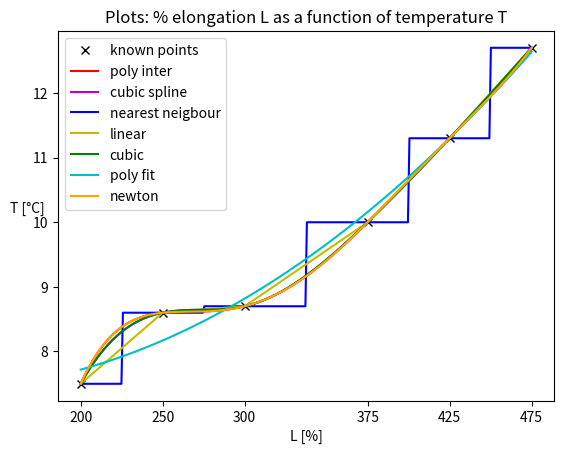

This figure's Python source:
"""
   :::     :::     :::     :::        ::::::::::: ::::::::      ::: ::::::::::: :::::::: ::::::::::: :::    :::  :::::::: 
  :+:     :+:   :+: :+:   :+:            :+:    :+:    :+:   :+: :+:   :+:    :+:    :+:    :+:     :+:    :+: :+:    :+: 
 +:+     +:+  +:+   +:+  +:+            +:+    +:+         +:+   +:+  +:+    +:+    +:+    +:+     +:+    +:+ +:+         
+#+     +:+ +#++:++#++: +#+            +#+    :#:        +#++:++#++: +#+    +#+    +:+    +#+     +#+    +:+ +#++:++#++   
+#+   +#+  +#+     +#+ +#+            +#+    +#+   +#+# +#+     +#+ +#+    +#+    +#+    +#+     +#+    +#+        +#+    
#+#+#+#   #+#     #+# #+#            #+#    #+#    #+# #+#     #+# #+#    #+#    #+#    #+#     #+#    #+# #+#    #+#     
 ###     ###     ### ########## ########### ########  ###     ### ###     ########     ###      ########   ########       
 

* Author:      valigatotuS
* Created:     7/10/2021
* Modified:    /
 
"""

import numpy as np
import matplotlib.pyplot as plt
import scipy.interpolate as sci
from scipy.interpolate import CubicSpline

def main():
    x = np.array([200,250,300,375,425,475])
    y = np.array([7.5,8.6,8.7,10.0,11.3,12.7])
    xi = np.linspace(x[0],x[-1], 300)
    
    #----------------------solutions----------------------------#
    sol_1 = poly_inter(x,y)
    sol_2 = CubicSpline(x, y)
    sol_3_nnb = sci.interp1d(x, y, kind = "nearest")
    sol_3_lin = sci.interp1d(x, y, kind = "linear")
    sol_3_cub = sci.interp1d(x, y, kind = "cubic")
    sol_4 = np.poly1d(np.polyfit(x, y, 2)) # or greater exp for better fitting
    sol_5 = newton(x,y)
    #-------------------------plots-----------------------------#
    fig, ax = plt.subplots()
    ax.plot(x, y, 'kx', label='known points')    
    #-----sol_1------#
    pol = ax.plot(xi, sol_1(xi), 'r-', label='poly inter')
    #-----sol_2------#
    cubs = ax.plot(xi, sol_2(xi), 'm-', label='cubic spline')
    #-----sol_3------#
    nnb = ax.plot(xi, sol_3_nnb(xi), 'b-', label='nearest neigbour')
    lin = ax.plot(xi, sol_3_lin(xi), 'y-', label='linear')
    cub = ax.plot(xi, sol_3_cub(xi), 'g-', label='cubic')
    #-----sol_4------#
    pfit = ax.plot(xi, sol_4(xi), 'c-', label='poly fit')
    #-----sol_5------#
    newt = ax.plot(xi, sol_5(xi), 'orange', label='newton')
    #---plot style---#
    ax.set_title('Plots: % elongation L as a function of temperature T')
    ax.set_xticks(x)
    ax.set_xlabel('L [%]')
    ax.set_ylabel('T [°C]', rotation = 0)
    ax.legend()

def poly_inter(x, y):
    n = len(x)
    (xN, yN) = (np.zeros([n,n]), y)
    for i in range(n): xN[:,i] = x**i    

    return np.poly1d(np.linalg.solve(xN, yN)[::-1])

def newton(x,y):
    a = y.copy()
    b = [a[0]]
    for e in range(len(x)-1):
        a = [((a[i]-a[i+1])/(x[i]-x[i+1+e])) for i in range(0, len(a)-1)]
        b.append(a[0])
    rslt = [0]
    for i in range(0,len(x)):
        for j in range(0,i):
            b[i] = np.polymul(b[i], [1,-x[j]])
        rslt = np.polyadd(rslt, b[i])
    return np.poly1d(rslt)
    
if __name__ == '__main__':
    main()
